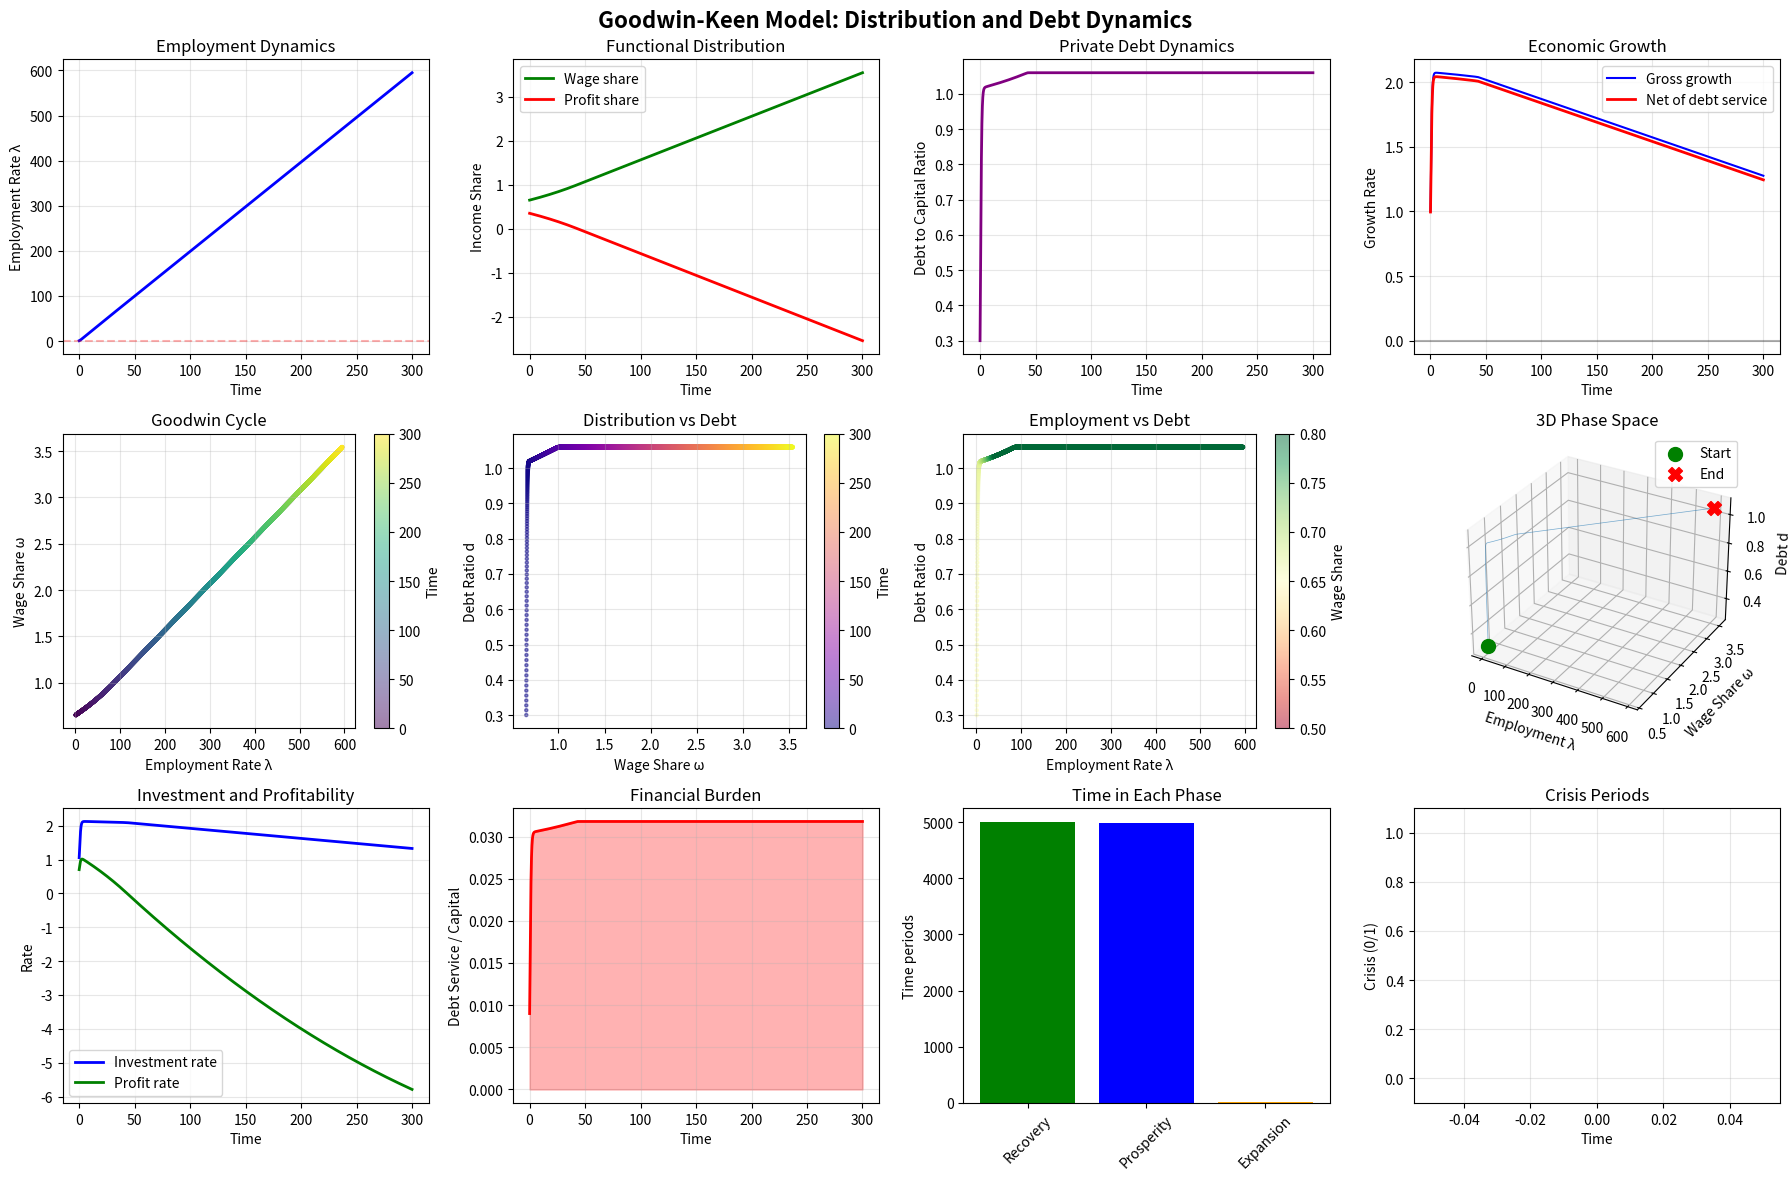

Python code for this plot: (Note: this script raises an exception after producing the figure.)
"""
Goodwin-Keen Integration Model

Combines Richard Goodwin's growth cycle model with Steve Keen's debt dynamics,
creating a comprehensive framework for analyzing the interaction between:
1. Class conflict over income distribution (Goodwin)
2. Financial fragility and debt (Keen/Minsky)

This integration shows how distributive cycles and financial cycles interact,
potentially amplifying instability and creating complex crisis dynamics.

Theoretical Components:

GOODWIN (1967): Growth cycle as predator-prey system
- Employment rate (λ) affects wage bargaining power
- Wage share (ω) affects profit rate and investment
- Creates perpetual cycles in (λ, ω) space

KEEN (1995, 2013): Financial instability through debt
- Private debt (d) initially stimulates demand
- Debt servicing eventually drains demand
- Fisher debt-deflation dynamics

INTEGRATION:
- Debt affects investment (accelerator effect)
- Distribution affects debt accumulation (via profits)
- Employment affects both wages AND debt servicing capacity
- Creates complex, potentially chaotic dynamics

References:
- Goodwin, R. (1967). A Growth Cycle. In C. H. Feinstein (Ed.), Socialism,
  Capitalism and Economic Growth (pp. 54-58). Cambridge University Press.
- Keen, S. (2013). A monetary Minsky model of the Great Moderation and the
  Great Recession. Journal of Economic Behavior & Organization, 86, 221-235.
- Grasselli, M., & Costa Lima, B. (2012). An analysis of the Keen model for
  credit expansion, asset price bubbles and financial fragility. Mathematics
  and Financial Economics, 6(3), 191-210.
- Harvie, D. (2000). Testing Goodwin: growth cycles in ten OECD countries.
  Cambridge Journal of Economics, 24(3), 349-376.

Author: Claude
License: MIT
"""

from typing import Tuple, List, Dict, Optional, Callable
from dataclasses import dataclass
import numpy as np
import pandas as pd
import matplotlib.pyplot as plt
from scipy.integrate import solve_ivp
from scipy.optimize import fsolve
from mpl_toolkits.mplot3d import Axes3D
import warnings


@dataclass
class GoodwinKeenParameters:
    """
    Parameters for the integrated Goodwin-Keen model.

    Combines classical growth cycle parameters with financial dynamics.
    """
    # Goodwin parameters
    alpha: float = 0.02  # Productivity growth rate
    beta: float = 0.01  # Population/labor force growth rate
    delta: float = 0.05  # Capital depreciation rate

    # Investment function (Goodwin-Kaleckian)
    gamma: float = 0.8  # Base investment rate
    kappa: float = -0.3  # Sensitivity to wage share (Kalecki effect)
    nu: float = 0.5  # Accelerator effect from utilization

    # Phillips curve parameters
    phi: float = 0.08  # Phillips curve slope
    rho: float = 0.03  # Autonomous wage push

    # Debt dynamics (Keen)
    sigma: float = 0.3  # Investment financed by credit (beyond profits)
    tau: float = 0.05  # Debt repayment rate
    r_debt: float = 0.03  # Interest rate on debt

    # Debt-investment interaction
    eta: float = 1.5  # Debt accelerator (credit-fueled investment)

    # Initial conditions
    lambda_0: float = 0.90  # Initial employment rate
    omega_0: float = 0.65  # Initial wage share
    d_0: float = 0.3  # Initial debt to capital ratio

    def __post_init__(self):
        """Validate parameters"""
        assert 0 < self.lambda_0 <= 1, "Employment rate must be in (0,1]"
        assert 0 < self.omega_0 < 1, "Wage share must be in (0,1)"
        assert self.d_0 >= 0, "Debt ratio must be non-negative"


class GoodwinKeenModel:
    """
    Integrated Goodwin-Keen model of growth cycles and financial fragility.

    State Variables:
    - λ (lambda): Employment rate = L/N (employed/labor force)
    - ω (omega): Wage share = wL/Y (wages/output)
    - d: Private debt to capital ratio = D/K

    The model demonstrates how distributional conflict and financial
    dynamics interact, creating complex cycles and potential instability.
    """

    def __init__(self, params: Optional[GoodwinKeenParameters] = None):
        """
        Initialize model.

        Args:
            params: Model parameters. Uses defaults if None.
        """
        self.params = params or GoodwinKeenParameters()
        self.results: Optional[pd.DataFrame] = None

    def system_equations(self, state: np.ndarray, t: float,
                         params: Optional[GoodwinKeenParameters] = None) -> np.ndarray:
        """
        System of differential equations for integrated model.

        State: [λ, ω, d]

        Returns:
            [dλ/dt, dω/dt, dd/dt]

        MATHEMATICAL DERIVATION:
        =======================

        1. EMPLOYMENT RATE DYNAMICS (dλ/dt):
        ------------------------------------

        From Goodwin (1967):

        Employment rate changes based on output growth vs labor supply growth:

        dλ/dt = λ * (g_Y - g_N)

        where:
        - g_Y = output growth rate
        - g_N = α + β = productivity growth + labor force growth

        Output growth comes from capital accumulation:
        g_Y = (I/K) - δ

        where I = investment, K = capital stock, δ = depreciation.

        So:
        dλ/dt = λ * [(I/K) - δ - α - β]

        2. WAGE SHARE DYNAMICS (dω/dt):
        --------------------------------

        Wage share evolves based on nominal wage growth vs productivity:

        dω/dt = ω * (g_w - g_p - α)

        where:
        - g_w = nominal wage growth
        - g_p = price inflation
        - α = productivity growth

        Real wage growth (g_w - g_p) depends on labor market tightness
        via Phillips curve:

        g_w - g_p = φ(λ - 1) + ρ

        This gives:
        dω/dt = ω * [φ(λ - 1) + ρ - α]

        3. DEBT RATIO DYNAMICS (dd/dt):
        -------------------------------

        From Keen's extension:

        Debt to capital ratio:
        d = D/K

        Taking time derivative:
        dd/dt = (dD/dt)/K - d*(dK/dt)/K
              = (dD/dt)/K - d*g_K

        where g_K = (I - δK)/K = I/K - δ

        New borrowing (dD/dt) finances investment beyond retained earnings:

        dD/dt = σ * I

        where σ ∈ [0,1] is the fraction financed externally.

        Alternatively, with debt accelerator:
        dD/dt = σ * I + η * d * K

        The second term captures self-reinforcing credit dynamics.

        So:
        dd/dt = σ*(I/K) + η*d - d*(I/K - δ)
              = (σ - d)*(I/K) + δ*d + η*d

        4. INVESTMENT FUNCTION:
        -----------------------

        Combining Goodwin and Kaleckian approaches:

        I/K = γ + κ*ω + ν*u + η*d

        where:
        - γ: autonomous investment
        - κ*ω: Kaleckian/Goodwin term (higher wages → lower profit rate → lower investment)
        - ν*u: accelerator (capacity utilization effect)
        - η*d: debt-driven investment (Minsky/Keen)

        For simplicity, assume u ≈ 1 (normal utilization), giving:

        I/K = γ + κ*ω + η*d

        This creates the feedback:
        High debt → high investment → high growth → high employment →
        high wages → low profits → credit demand → higher debt
        """
        if params is None:
            params = self.params

        # Unpack state
        lambda_emp, omega, d = state

        # Constrain to economically meaningful values
        lambda_emp = np.clip(lambda_emp, 0.01, 1.0)
        omega = np.clip(omega, 0.01, 0.99)
        d = np.clip(d, 0.0, 10.0)

        # Profit share
        pi = 1 - omega

        # Investment rate (I/K)
        # Combines Goodwin-Kalecki and Keen effects
        inv_rate = params.gamma + params.kappa * omega + params.eta * d

        # Ensure economically meaningful (can't have negative gross investment)
        inv_rate = max(inv_rate, 0.0)

        # Output growth rate
        # g_Y = I/K - δ
        g_Y = inv_rate - params.delta

        # Debt servicing burden
        debt_service = params.r_debt * d

        # Adjust growth for financial drain (Keen effect)
        g_Y_net = g_Y - debt_service

        # 1. Employment rate dynamics
        # dλ/dt = λ * (g_Y - α - β)
        d_lambda_dt = lambda_emp * (g_Y_net - params.alpha - params.beta)

        # 2. Wage share dynamics
        # Phillips curve: real wage growth = φ(λ - 1) + ρ
        phillips = params.phi * (lambda_emp - 1.0) + params.rho

        # dω/dt = ω * (phillips - α)
        d_omega_dt = omega * (phillips - params.alpha)

        # 3. Debt ratio dynamics
        # dd/dt = σ*(I/K) + η*d - d*(I/K - δ)
        d_d_dt = (params.sigma - d) * inv_rate + params.delta * d + params.eta * d

        # Subtract debt repayment
        d_d_dt -= params.tau * d

        return np.array([d_lambda_dt, d_omega_dt, d_d_dt])

    def simulate(self, t_max: float = 200, t_points: int = 5000,
                 initial_state: Optional[np.ndarray] = None,
                 method: str = 'LSODA') -> pd.DataFrame:
        """
        Simulate the integrated model.

        Args:
            t_max: Maximum simulation time
            t_points: Number of time points
            initial_state: Initial [λ, ω, d]. Uses defaults if None.
            method: Integration method

        Returns:
            DataFrame with simulation results
        """
        if initial_state is None:
            initial_state = np.array([
                self.params.lambda_0,
                self.params.omega_0,
                self.params.d_0
            ])

        t_span = (0, t_max)
        t_eval = np.linspace(0, t_max, t_points)

        # Solve ODE system
        solution = solve_ivp(
            fun=lambda t, y: self.system_equations(y, t),
            t_span=t_span,
            y0=initial_state,
            method=method,
            t_eval=t_eval,
            dense_output=True,
            max_step=0.1
        )

        if not solution.success:
            warnings.warn(f"Integration failed: {solution.message}")

        # Extract results
        t = solution.t
        lambda_emp = solution.y[0]
        omega = solution.y[1]
        d = solution.y[2]

        # Calculate derived quantities
        pi = 1 - omega

        # Investment rate
        inv_rate = self.params.gamma + self.params.kappa * omega + self.params.eta * d

        # Growth rate
        growth_rate = inv_rate - self.params.delta

        # Debt servicing
        debt_service = self.params.r_debt * d

        # Net growth (after debt servicing)
        growth_net = growth_rate - debt_service

        # Profit rate (approximation)
        # r_profit ≈ π * Y/K
        # Assuming Y/K ≈ output-capital ratio around 1
        profit_rate = pi * (1 + growth_rate)

        # Create DataFrame
        df = pd.DataFrame({
            't': t,
            'lambda': lambda_emp,
            'omega': omega,
            'd': d,
            'pi': pi,
            'inv_rate': inv_rate,
            'growth_rate': growth_rate,
            'growth_net': growth_net,
            'debt_service': debt_service,
            'profit_rate': profit_rate,
        })

        # Add cycle phase indicators
        df['goodwin_phase'] = self._classify_goodwin_phase(df['lambda'], df['omega'])

        # Crisis indicator
        df['crisis'] = (df['growth_net'] < -0.02) & (df['d'] > 1.0)

        self.results = df
        return df

    def _classify_goodwin_phase(self, lambda_vals: pd.Series, omega_vals: pd.Series) -> pd.Series:
        """
        Classify Goodwin cycle phases.

        Phases:
        1. Recovery: Low λ, low ω → Rising λ, rising ω
        2. Prosperity: High λ, rising ω → High λ, high ω
        3. Stagflation: High λ, high ω → Falling λ, high ω
        4. Recession: Falling λ, falling ω → Low λ, low ω
        """
        lambda_mean = lambda_vals.mean()
        omega_mean = omega_vals.mean()

        phases = []
        for lam, omeg in zip(lambda_vals, omega_vals):
            if lam < lambda_mean and omeg < omega_mean:
                phases.append('Recovery')
            elif lam >= lambda_mean and omeg < omega_mean:
                phases.append('Expansion')
            elif lam >= lambda_mean and omeg >= omega_mean:
                phases.append('Prosperity')
            else:  # lam < lambda_mean and omeg >= omega_mean
                phases.append('Stagflation')

        return pd.Series(phases, index=lambda_vals.index)

    def find_equilibrium(self) -> Tuple[np.ndarray, Dict[str, complex]]:
        """
        Find equilibrium point and analyze stability.

        Returns:
            (equilibrium_state, eigenvalues_dict)
        """
        initial_guess = np.array([
            self.params.lambda_0,
            self.params.omega_0,
            self.params.d_0
        ])

        def equations(state):
            return self.system_equations(state, 0.0)

        try:
            equilibrium = fsolve(equations, initial_guess)

            # Validate
            if not (0 < equilibrium[0] <= 1 and 0 < equilibrium[1] < 1 and equilibrium[2] >= 0):
                warnings.warn("Equilibrium outside valid range")
                return initial_guess, {}

            # Compute Jacobian for stability analysis
            eigenvalues = self._compute_eigenvalues(equilibrium)

            return equilibrium, eigenvalues

        except Exception as e:
            warnings.warn(f"Could not find equilibrium: {e}")
            return initial_guess, {}

    def _compute_eigenvalues(self, state: np.ndarray, epsilon: float = 1e-6) -> Dict[str, complex]:
        """
        Compute eigenvalues of Jacobian at given state.

        Returns:
            Dictionary mapping 'lambda_1', 'lambda_2', 'lambda_3' to eigenvalues
        """
        n = len(state)
        J = np.zeros((n, n))

        f0 = self.system_equations(state, 0.0)

        for i in range(n):
            state_pert = state.copy()
            state_pert[i] += epsilon
            f_pert = self.system_equations(state_pert, 0.0)
            J[:, i] = (f_pert - f0) / epsilon

        eigenvalues = np.linalg.eigvals(J)

        eig_dict = {
            'lambda_1': eigenvalues[0],
            'lambda_2': eigenvalues[1],
            'lambda_3': eigenvalues[2],
        }

        # Classify stability
        real_parts = [np.real(ev) for ev in eigenvalues]
        if all(rp < 0 for rp in real_parts):
            eig_dict['stability'] = 'Stable (sink)'
        elif all(rp > 0 for rp in real_parts):
            eig_dict['stability'] = 'Unstable (source)'
        elif any(rp > 0 for rp in real_parts):
            eig_dict['stability'] = 'Saddle'

        # Check for oscillations
        imag_parts = [np.imag(ev) for ev in eigenvalues]
        if any(abs(ip) > 1e-6 for ip in imag_parts):
            eig_dict['oscillatory'] = True
        else:
            eig_dict['oscillatory'] = False

        return eig_dict

    def cycle_statistics(self) -> Dict[str, float]:
        """
        Calculate statistics about cyclical behavior.

        Returns:
            Dictionary with cycle characteristics
        """
        if self.results is None:
            raise ValueError("Must run simulate() first")

        df = self.results

        # Use second half to avoid transients
        df_stable = df.iloc[len(df)//2:]

        stats = {
            'lambda_mean': df_stable['lambda'].mean(),
            'lambda_std': df_stable['lambda'].std(),
            'lambda_amplitude': df_stable['lambda'].max() - df_stable['lambda'].min(),

            'omega_mean': df_stable['omega'].mean(),
            'omega_std': df_stable['omega'].std(),
            'omega_amplitude': df_stable['omega'].max() - df_stable['omega'].min(),

            'd_mean': df_stable['d'].mean(),
            'd_std': df_stable['d'].std(),
            'd_max': df_stable['d'].max(),

            'growth_mean': df_stable['growth_net'].mean(),
            'growth_std': df_stable['growth_net'].std(),

            'crisis_frequency': df_stable['crisis'].mean(),
        }

        # Estimate cycle period
        # Use zero-crossings of detrended employment rate
        lambda_detrended = df_stable['lambda'] - df_stable['lambda'].mean()
        zero_crossings = np.where(np.diff(np.sign(lambda_detrended)))[0]

        if len(zero_crossings) >= 4:
            # Average period (time between every other zero crossing)
            periods = []
            for i in range(0, len(zero_crossings)-2, 2):
                period = df_stable.iloc[zero_crossings[i+2]]['t'] - df_stable.iloc[zero_crossings[i]]['t']
                periods.append(period)

            stats['cycle_period'] = np.mean(periods)
        else:
            stats['cycle_period'] = np.nan

        return stats

    def phase_space_3d(self) -> Tuple[np.ndarray, np.ndarray, np.ndarray]:
        """
        Get 3D phase space trajectory.

        Returns:
            (lambda_array, omega_array, d_array)
        """
        if self.results is None:
            raise ValueError("Must run simulate() first")

        return (
            self.results['lambda'].values,
            self.results['omega'].values,
            self.results['d'].values
        )


def plot_goodwin_keen_results(model: GoodwinKeenModel, df: pd.DataFrame,
                              title: str = "Goodwin-Keen Integrated Model"):
    """
    Comprehensive visualization of Goodwin-Keen model results.

    Args:
        model: GoodwinKeenModel instance
        df: Results DataFrame from model.simulate()
        title: Plot title
    """
    fig = plt.figure(figsize=(18, 12))

    # 1. Employment rate over time
    ax1 = plt.subplot(3, 4, 1)
    ax1.plot(df['t'], df['lambda'], 'b-', linewidth=2)
    ax1.set_ylabel('Employment Rate λ')
    ax1.set_xlabel('Time')
    ax1.axhline(y=1.0, color='r', linestyle='--', alpha=0.3)
    ax1.grid(True, alpha=0.3)
    ax1.set_title('Employment Dynamics')

    # 2. Wage share over time
    ax2 = plt.subplot(3, 4, 2)
    ax2.plot(df['t'], df['omega'], 'g-', linewidth=2, label='Wage share')
    ax2.plot(df['t'], df['pi'], 'r-', linewidth=2, label='Profit share')
    ax2.set_ylabel('Income Share')
    ax2.set_xlabel('Time')
    ax2.legend()
    ax2.grid(True, alpha=0.3)
    ax2.set_title('Functional Distribution')

    # 3. Debt ratio over time
    ax3 = plt.subplot(3, 4, 3)
    ax3.plot(df['t'], df['d'], 'purple', linewidth=2)
    ax3.set_ylabel('Debt to Capital Ratio')
    ax3.set_xlabel('Time')
    ax3.grid(True, alpha=0.3)
    ax3.set_title('Private Debt Dynamics')

    # 4. Growth rate
    ax4 = plt.subplot(3, 4, 4)
    ax4.plot(df['t'], df['growth_rate'], 'b-', linewidth=1.5, label='Gross growth')
    ax4.plot(df['t'], df['growth_net'], 'r-', linewidth=2, label='Net of debt service')
    ax4.axhline(y=0, color='k', linestyle='-', alpha=0.3)
    ax4.fill_between(df['t'], 0, df['growth_net'],
                     where=(df['growth_net'] < 0), alpha=0.3, color='red')
    ax4.set_ylabel('Growth Rate')
    ax4.set_xlabel('Time')
    ax4.legend()
    ax4.grid(True, alpha=0.3)
    ax4.set_title('Economic Growth')

    # 5. Goodwin cycle (employment vs wage share)
    ax5 = plt.subplot(3, 4, 5)
    scatter = ax5.scatter(df['lambda'], df['omega'], c=df['t'], cmap='viridis',
                         s=5, alpha=0.5)
    ax5.set_xlabel('Employment Rate λ')
    ax5.set_ylabel('Wage Share ω')
    ax5.set_title('Goodwin Cycle')
    ax5.grid(True, alpha=0.3)
    plt.colorbar(scatter, ax=ax5, label='Time')

    # 6. Debt-distribution space
    ax6 = plt.subplot(3, 4, 6)
    scatter = ax6.scatter(df['omega'], df['d'], c=df['t'], cmap='plasma',
                         s=5, alpha=0.5)
    ax6.set_xlabel('Wage Share ω')
    ax6.set_ylabel('Debt Ratio d')
    ax6.set_title('Distribution vs Debt')
    ax6.grid(True, alpha=0.3)
    plt.colorbar(scatter, ax=ax6, label='Time')

    # 7. Employment-debt space
    ax7 = plt.subplot(3, 4, 7)
    scatter = ax7.scatter(df['lambda'], df['d'], c=df['omega'],
                         cmap='RdYlGn', s=5, alpha=0.5, vmin=0.5, vmax=0.8)
    ax7.set_xlabel('Employment Rate λ')
    ax7.set_ylabel('Debt Ratio d')
    ax7.set_title('Employment vs Debt')
    ax7.grid(True, alpha=0.3)
    plt.colorbar(scatter, ax=ax7, label='Wage Share')

    # 8. 3D phase space (if matplotlib supports)
    ax8 = plt.subplot(3, 4, 8, projection='3d')
    ax8.plot(df['lambda'], df['omega'], df['d'], linewidth=0.5, alpha=0.6)
    ax8.scatter(df['lambda'].iloc[0], df['omega'].iloc[0], df['d'].iloc[0],
               c='green', s=100, marker='o', label='Start')
    ax8.scatter(df['lambda'].iloc[-1], df['omega'].iloc[-1], df['d'].iloc[-1],
               c='red', s=100, marker='X', label='End')
    ax8.set_xlabel('Employment λ')
    ax8.set_ylabel('Wage Share ω')
    ax8.set_zlabel('Debt d')
    ax8.set_title('3D Phase Space')
    ax8.legend()

    # 9. Investment and profit rates
    ax9 = plt.subplot(3, 4, 9)
    ax9.plot(df['t'], df['inv_rate'], 'b-', linewidth=2, label='Investment rate')
    ax9.plot(df['t'], df['profit_rate'], 'g-', linewidth=2, label='Profit rate')
    ax9.set_ylabel('Rate')
    ax9.set_xlabel('Time')
    ax9.legend()
    ax9.grid(True, alpha=0.3)
    ax9.set_title('Investment and Profitability')

    # 10. Debt servicing burden
    ax10 = plt.subplot(3, 4, 10)
    ax10.plot(df['t'], df['debt_service'], 'r-', linewidth=2)
    ax10.fill_between(df['t'], 0, df['debt_service'], alpha=0.3, color='red')
    ax10.set_ylabel('Debt Service / Capital')
    ax10.set_xlabel('Time')
    ax10.grid(True, alpha=0.3)
    ax10.set_title('Financial Burden')

    # 11. Cycle phase distribution
    ax11 = plt.subplot(3, 4, 11)
    phase_counts = df['goodwin_phase'].value_counts()
    ax11.bar(phase_counts.index, phase_counts.values, color=['green', 'blue', 'orange', 'red'])
    ax11.set_ylabel('Time periods')
    ax11.set_title('Time in Each Phase')
    ax11.tick_params(axis='x', rotation=45)

    # 12. Crisis periods
    ax12 = plt.subplot(3, 4, 12)
    crisis_indicator = df['crisis'].astype(int)
    ax12.fill_between(df['t'], 0, crisis_indicator,
                      where=(crisis_indicator > 0), alpha=0.5, color='darkred')
    ax12.set_ylabel('Crisis (0/1)')
    ax12.set_xlabel('Time')
    ax12.set_ylim(-0.1, 1.1)
    ax12.grid(True, alpha=0.3)
    ax12.set_title('Crisis Periods')

    fig.suptitle(title, fontsize=16, fontweight='bold')
    plt.tight_layout()

    return fig


# Example usage
if __name__ == "__main__":
    print("Goodwin-Keen Integration Model")
    print("=" * 70)

    # Scenario 1: Baseline integration
    print("\n1. Baseline Simulation")
    print("-" * 70)

    model = GoodwinKeenModel()

    # Find equilibrium
    eq, eigenvals = model.find_equilibrium()
    print(f"Equilibrium: λ={eq[0]:.3f}, ω={eq[1]:.3f}, d={eq[2]:.3f}")
    if 'stability' in eigenvals:
        print(f"Stability: {eigenvals['stability']}")
        print(f"Oscillatory: {eigenvals['oscillatory']}")

    # Simulate
    df = model.simulate(t_max=300, t_points=10000)

    # Cycle statistics
    stats = model.cycle_statistics()
    print(f"\nCycle Statistics:")
    print(f"  Employment: {stats['lambda_mean']:.3f} ± {stats['lambda_std']:.3f}")
    print(f"  Wage share: {stats['omega_mean']:.3f} ± {stats['omega_std']:.3f}")
    print(f"  Debt ratio: {stats['d_mean']:.3f} (max: {stats['d_max']:.3f})")
    print(f"  Growth rate: {stats['growth_mean']:.4f} ± {stats['growth_std']:.4f}")
    print(f"  Cycle period: {stats['cycle_period']:.2f}")
    print(f"  Crisis frequency: {stats['crisis_frequency']:.2%}")

    # Scenario 2: High debt economy
    print(f"\n2. High-Debt Scenario")
    print("-" * 70)

    params_high_debt = GoodwinKeenParameters(
        d_0=0.8,
        eta=2.0,  # Stronger debt accelerator
        sigma=0.5  # More credit-financed investment
    )

    model_high_debt = GoodwinKeenModel(params_high_debt)
    df_high_debt = model_high_debt.simulate(t_max=300)
    stats_high_debt = model_high_debt.cycle_statistics()

    print(f"High-debt economy:")
    print(f"  Average debt: {stats_high_debt['d_mean']:.3f}")
    print(f"  Growth volatility: {stats_high_debt['growth_std']:.4f}")
    print(f"  Crisis frequency: {stats_high_debt['crisis_frequency']:.2%}")

    # Scenario 3: Weak labor (low bargaining power)
    print(f"\n3. Weak Labor Scenario")
    print("-" * 70)

    params_weak_labor = GoodwinKeenParameters(
        phi=0.03,  # Flatter Phillips curve
        rho=0.01  # Weak wage push
    )

    model_weak_labor = GoodwinKeenModel(params_weak_labor)
    df_weak_labor = model_weak_labor.simulate(t_max=300)
    stats_weak_labor = model_weak_labor.cycle_statistics()

    print(f"Weak labor bargaining:")
    print(f"  Average wage share: {stats_weak_labor['omega_mean']:.3f}")
    print(f"  Average employment: {stats_weak_labor['lambda_mean']:.3f}")
    print(f"  Cycle amplitude (ω): {stats_weak_labor['omega_amplitude']:.4f}")

    # Visualization
    print(f"\n4. Generating Visualizations")
    print("-" * 70)

    fig = plot_goodwin_keen_results(model, df,
                                    title="Goodwin-Keen Model: Distribution and Debt Dynamics")
    fig.savefig('/home/<user>/Python-learning/advanced-heterodox-research/examples/goodwin_keen_baseline.png',
                dpi=150, bbox_inches='tight')

    print("Saved: goodwin_keen_baseline.png")

    # Comparative plot
    fig2, axes = plt.subplots(2, 2, figsize=(14, 10))

    # Compare debt trajectories
    axes[0, 0].plot(df['t'], df['d'], 'b-', label='Baseline', linewidth=2)
    axes[0, 0].plot(df_high_debt['t'], df_high_debt['d'], 'r-', label='High debt', linewidth=2)
    axes[0, 0].set_ylabel('Debt Ratio')
    axes[0, 0].set_xlabel('Time')
    axes[0, 0].legend()
    axes[0, 0].grid(True, alpha=0.3)
    axes[0, 0].set_title('Debt Dynamics Comparison')

    # Compare wage share
    axes[0, 1].plot(df['t'], df['omega'], 'b-', label='Baseline', linewidth=2)
    axes[0, 1].plot(df_weak_labor['t'], df_weak_labor['omega'], 'g-', label='Weak labor', linewidth=2)
    axes[0, 1].set_ylabel('Wage Share')
    axes[0, 1].set_xlabel('Time')
    axes[0, 1].legend()
    axes[0, 1].grid(True, alpha=0.3)
    axes[0, 1].set_title('Distribution Comparison')

    # Goodwin cycles comparison
    axes[1, 0].scatter(df['lambda'], df['omega'], s=3, alpha=0.3, label='Baseline')
    axes[1, 0].scatter(df_weak_labor['lambda'], df_weak_labor['omega'],
                      s=3, alpha=0.3, label='Weak labor')
    axes[1, 0].set_xlabel('Employment Rate')
    axes[1, 0].set_ylabel('Wage Share')
    axes[1, 0].legend()
    axes[1, 0].grid(True, alpha=0.3)
    axes[1, 0].set_title('Goodwin Cycles')

    # Growth rate distributions
    axes[1, 1].hist(df['growth_net'], bins=50, alpha=0.5, label='Baseline', density=True)
    axes[1, 1].hist(df_high_debt['growth_net'], bins=50, alpha=0.5, label='High debt', density=True)
    axes[1, 1].set_xlabel('Net Growth Rate')
    axes[1, 1].set_ylabel('Density')
    axes[1, 1].legend()
    axes[1, 1].set_title('Growth Rate Distribution')

    fig2.suptitle('Comparative Scenarios', fontsize=14, fontweight='bold')
    plt.tight_layout()

    fig2.savefig('/home/<user>/Python-learning/advanced-heterodox-research/examples/goodwin_keen_comparison.png',
                 dpi=150, bbox_inches='tight')

    print("Saved: goodwin_keen_comparison.png")

    print("\n" + "=" * 70)
    print("Integration model demonstrates:")
    print("1. Distributional cycles (Goodwin) interact with financial cycles (Keen)")
    print("2. High debt amplifies volatility and crisis frequency")
    print("3. Weak labor bargaining power lowers wage share and dampens cycles")
    print("4. Complex dynamics emerge from interaction of class conflict and finance")
    print("=" * 70)
